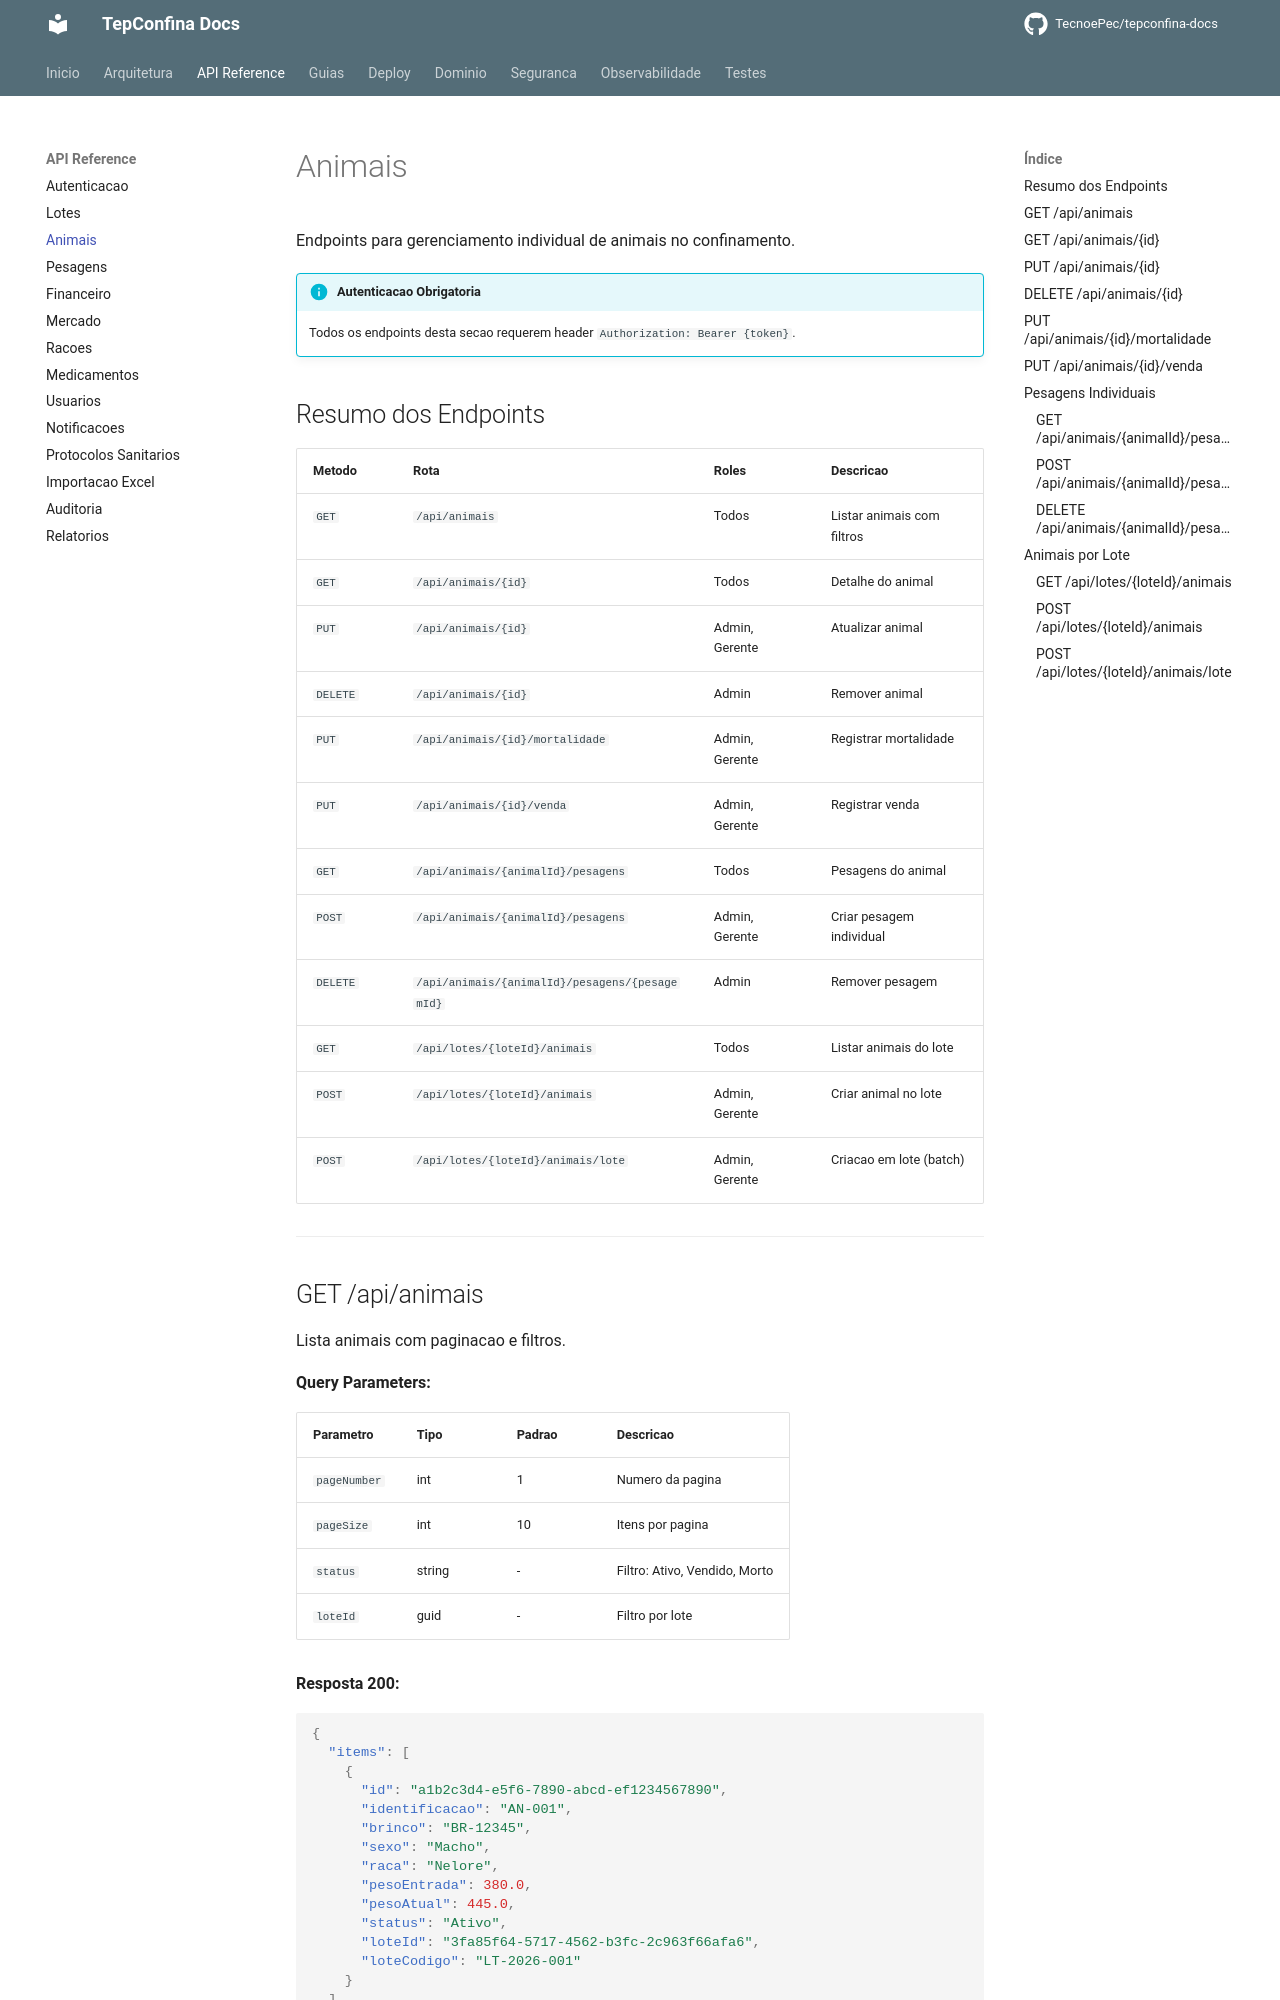

repository: TecnoePec/tepconfina-docs · page: api/animais/index.html · generator: mkdocs

# Animais

Endpoints para gerenciamento individual de animais no confinamento.

!!! info "Autenticacao Obrigatoria"
    Todos os endpoints desta secao requerem header `Authorization: Bearer {token}`.

## Resumo dos Endpoints

| Metodo | Rota | Roles | Descricao |
|--------|------|-------|-----------|
| `GET` | `/api/animais` | Todos | Listar animais com filtros |
| `GET` | `/api/animais/{id}` | Todos | Detalhe do animal |
| `PUT` | `/api/animais/{id}` | Admin, Gerente | Atualizar animal |
| `DELETE` | `/api/animais/{id}` | Admin | Remover animal |
| `PUT` | `/api/animais/{id}/mortalidade` | Admin, Gerente | Registrar mortalidade |
| `PUT` | `/api/animais/{id}/venda` | Admin, Gerente | Registrar venda |
| `GET` | `/api/animais/{animalId}/pesagens` | Todos | Pesagens do animal |
| `POST` | `/api/animais/{animalId}/pesagens` | Admin, Gerente | Criar pesagem individual |
| `DELETE` | `/api/animais/{animalId}/pesagens/{pesagemId}` | Admin | Remover pesagem |
| `GET` | `/api/lotes/{loteId}/animais` | Todos | Listar animais do lote |
| `POST` | `/api/lotes/{loteId}/animais` | Admin, Gerente | Criar animal no lote |
| `POST` | `/api/lotes/{loteId}/animais/lote` | Admin, Gerente | Criacao em lote (batch) |

---
